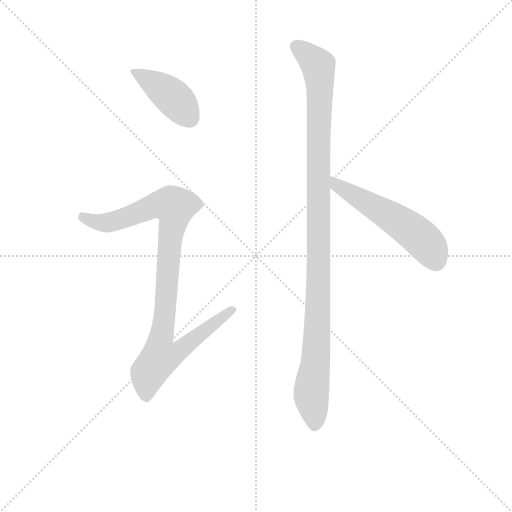
t = 0.00 s
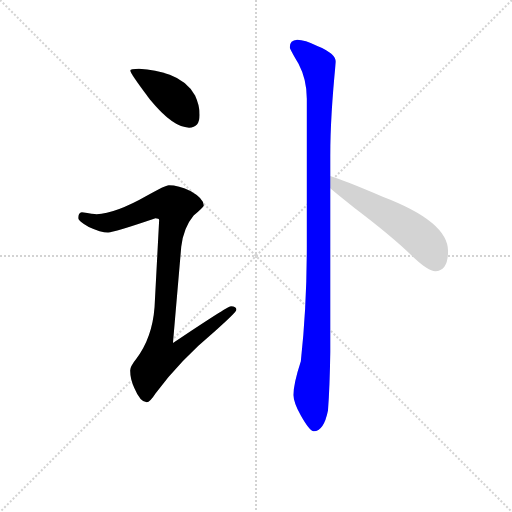
t = 2.77 s
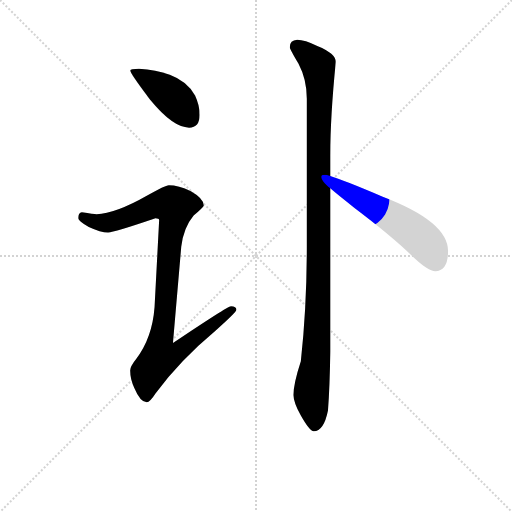
t = 2.94 s
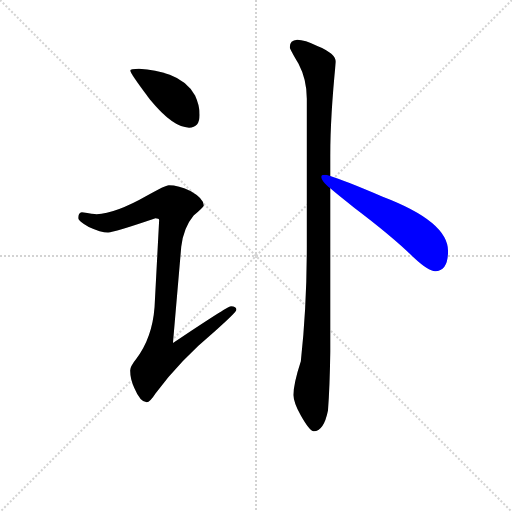
t = 3.11 s
t = 3.27 s: frame unchanged from t = 3.11 s, image omitted
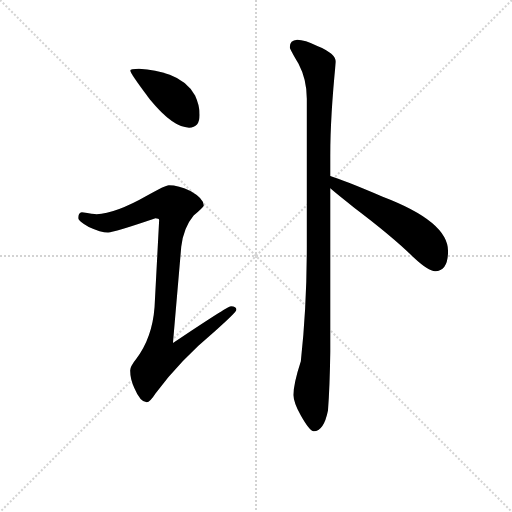
t = 3.92 s

The animated SVG that drew these frames (rendered in a browser with its animation timeline set to each time). Animation: 4 CSS @keyframes rules; one cycle of 3.92 s.

<svg version="1.1" viewBox="0 0 1024 1024" xmlns="http://www.w3.org/2000/svg">
  <g stroke="lightgray" stroke-dasharray="1,1" stroke-width="1" transform="scale(4, 4)">
    <line x1="0" y1="0" x2="256" y2="256"></line>
    <line x1="256" y1="0" x2="0" y2="256"></line>
    <line x1="128" y1="0" x2="128" y2="256"></line>
    <line x1="0" y1="128" x2="256" y2="128"></line>
  </g>
<g transform="scale(0.92, -0.92) translate(60, -900)">
   <style type="text/css">
    @keyframes keyframes0 {
      from {
       stroke: blue;
       stroke-dashoffset: 421;
       stroke-width: 128;
       }
       58% {
       animation-timing-function: step-end;
       stroke: blue;
       stroke-dashoffset: 0;
       stroke-width: 128;
       }
       to {
       stroke: black;
       stroke-width: 1024;
       }
       }
       #make-me-a-hanzi-animation-0 {
         animation: keyframes0 0.592611s both;
         animation-delay: 0.000000s;
         animation-timing-function: linear;
       }
    @keyframes keyframes1 {
      from {
       stroke: blue;
       stroke-dashoffset: 959;
       stroke-width: 128;
       }
       76% {
       animation-timing-function: step-end;
       stroke: blue;
       stroke-dashoffset: 0;
       stroke-width: 128;
       }
       to {
       stroke: black;
       stroke-width: 1024;
       }
       }
       #make-me-a-hanzi-animation-1 {
         animation: keyframes1 1.030436s both;
         animation-delay: 0.592611s;
         animation-timing-function: linear;
       }
    @keyframes keyframes2 {
      from {
       stroke: blue;
       stroke-dashoffset: 1104;
       stroke-width: 128;
       }
       78% {
       animation-timing-function: step-end;
       stroke: blue;
       stroke-dashoffset: 0;
       stroke-width: 128;
       }
       to {
       stroke: black;
       stroke-width: 1024;
       }
       }
       #make-me-a-hanzi-animation-2 {
         animation: keyframes2 1.148438s both;
         animation-delay: 1.623047s;
         animation-timing-function: linear;
       }
    @keyframes keyframes3 {
      from {
       stroke: blue;
       stroke-dashoffset: 549;
       stroke-width: 128;
       }
       64% {
       animation-timing-function: step-end;
       stroke: blue;
       stroke-dashoffset: 0;
       stroke-width: 128;
       }
       to {
       stroke: black;
       stroke-width: 1024;
       }
       }
       #make-me-a-hanzi-animation-3 {
         animation: keyframes3 0.696777s both;
         animation-delay: 2.771484s;
         animation-timing-function: linear;
       }
</style>
<path d="M 242.0 750.5 Q 223.0 750.5 223.0 746.5 Q 223.0 740.5 266.0 683.5 Q 316.0 622.5 351.0 622.5 Q 374.0 622.5 374.0 650.5 Q 374.0 671.5 364.0 692.5 Q 347.0 723.5 309.0 737.5 Q 279.0 748.5 242.0 750.5 Z" fill="lightgray"></path> 
<path d="M 307.0 497.5 Q 299.0 497.5 261.0 475.5 Q 191.0 435.5 150.0 434.5 Q 144.0 434.5 118.0 438.5 Q 110.0 437.5 110.0 425.5 Q 110.0 419.5 133.0 406.5 Q 159.0 394.5 175.0 394.5 Q 187.0 394.5 278.0 425.5 Q 286.0 425.5 286.0 421.5 L 276.0 232.5 Q 271.0 165.5 236.0 119.5 Q 223.0 103.5 223.0 94.5 Q 223.0 75.5 232.0 56.5 Q 245.0 25.5 259.0 25.5 Q 266.0 25.5 278.0 44.5 Q 330.0 115.5 409.0 181.5 Q 454.0 221.5 454.0 226.5 Q 454.0 234.5 442.0 234.5 Q 435.0 234.5 316.0 154.5 L 334.0 363.5 Q 339.0 405.5 361.0 431.5 Q 383.0 450.5 383.0 453.5 Q 383.0 468.5 355.0 484.5 Q 328.0 497.5 307.0 497.5 Z" fill="lightgray"></path> 
<path d="M 586.0 813.5 Q 570.0 812.5 570.0 797.5 Q 570.0 793.5 589.0 761.5 Q 607.0 727.5 607.0 685.5 L 607.0 364.5 Q 607.0 233.5 594.0 114.5 Q 578.0 65.5 578.0 41.5 Q 578.0 25.5 594.0 -3.5 Q 613.0 -37.5 622.0 -37.5 Q 644.0 -37.5 653.0 7.5 Q 657.0 60.5 658.0 135.5 L 658.0 490.5 L 658.0 517.5 L 658.0 562.5 Q 658.0 646.5 670.0 765.5 Q 670.0 783.5 631.0 799.5 Q 602.0 813.5 586.0 813.5 Z" fill="lightgray"></path> 
<path d="M 658.0 490.5 Q 674.0 476.5 710.0 448.5 Q 796.0 383.5 840.0 339.5 Q 871.0 310.5 886.0 310.5 Q 914.0 310.5 914.0 354.5 Q 914.0 418.5 772.0 472.5 Q 685.0 509.5 658.0 517.5 C 629.0 526.5 635.0 509.5 658.0 490.5 Z" fill="lightgray"></path> 
      <clipPath id="make-me-a-hanzi-clip-0">
      <path d="M 242.0 750.5 Q 223.0 750.5 223.0 746.5 Q 223.0 740.5 266.0 683.5 Q 316.0 622.5 351.0 622.5 Q 374.0 622.5 374.0 650.5 Q 374.0 671.5 364.0 692.5 Q 347.0 723.5 309.0 737.5 Q 279.0 748.5 242.0 750.5 Z" fill="lightgray"></path>
      </clipPath>
      <path clip-path="url(#make-me-a-hanzi-clip-0)" d="M 227.0 745.5 L 310.0 693.5 L 353.0 642.5 " fill="none" id="make-me-a-hanzi-animation-0" stroke-dasharray="293 586" stroke-linecap="round"></path>

      <clipPath id="make-me-a-hanzi-clip-1">
      <path d="M 307.0 497.5 Q 299.0 497.5 261.0 475.5 Q 191.0 435.5 150.0 434.5 Q 144.0 434.5 118.0 438.5 Q 110.0 437.5 110.0 425.5 Q 110.0 419.5 133.0 406.5 Q 159.0 394.5 175.0 394.5 Q 187.0 394.5 278.0 425.5 Q 286.0 425.5 286.0 421.5 L 276.0 232.5 Q 271.0 165.5 236.0 119.5 Q 223.0 103.5 223.0 94.5 Q 223.0 75.5 232.0 56.5 Q 245.0 25.5 259.0 25.5 Q 266.0 25.5 278.0 44.5 Q 330.0 115.5 409.0 181.5 Q 454.0 221.5 454.0 226.5 Q 454.0 234.5 442.0 234.5 Q 435.0 234.5 316.0 154.5 L 334.0 363.5 Q 339.0 405.5 361.0 431.5 Q 383.0 450.5 383.0 453.5 Q 383.0 468.5 355.0 484.5 Q 328.0 497.5 307.0 497.5 Z" fill="lightgray"></path>
      </clipPath>
      <path clip-path="url(#make-me-a-hanzi-clip-1)" d="M 121.0 427.5 L 171.0 415.5 L 217.0 427.5 L 284.0 455.5 L 320.0 450.5 L 290.0 164.5 L 328.0 160.5 L 338.0 146.5 L 312.0 126.5 L 288.0 123.5 L 263.0 89.5 L 258.0 36.5 " fill="none" id="make-me-a-hanzi-animation-1" stroke-dasharray="831 1662" stroke-linecap="round"></path>

      <clipPath id="make-me-a-hanzi-clip-2">
      <path d="M 586.0 813.5 Q 570.0 812.5 570.0 797.5 Q 570.0 793.5 589.0 761.5 Q 607.0 727.5 607.0 685.5 L 607.0 364.5 Q 607.0 233.5 594.0 114.5 Q 578.0 65.5 578.0 41.5 Q 578.0 25.5 594.0 -3.5 Q 613.0 -37.5 622.0 -37.5 Q 644.0 -37.5 653.0 7.5 Q 657.0 60.5 658.0 135.5 L 658.0 490.5 L 658.0 517.5 L 658.0 562.5 Q 658.0 646.5 670.0 765.5 Q 670.0 783.5 631.0 799.5 Q 602.0 813.5 586.0 813.5 Z" fill="lightgray"></path>
      </clipPath>
      <path clip-path="url(#make-me-a-hanzi-clip-2)" d="M 584.0 799.5 L 632.0 757.5 L 636.0 706.5 L 632.0 251.5 L 626.0 111.5 L 617.0 52.5 L 624.0 -25.5 " fill="none" id="make-me-a-hanzi-animation-2" stroke-dasharray="976 1952" stroke-linecap="round"></path>

      <clipPath id="make-me-a-hanzi-clip-3">
      <path d="M 658.0 490.5 Q 674.0 476.5 710.0 448.5 Q 796.0 383.5 840.0 339.5 Q 871.0 310.5 886.0 310.5 Q 914.0 310.5 914.0 354.5 Q 914.0 418.5 772.0 472.5 Q 685.0 509.5 658.0 517.5 C 629.0 526.5 635.0 509.5 658.0 490.5 Z" fill="lightgray"></path>
      </clipPath>
      <path clip-path="url(#make-me-a-hanzi-clip-3)" d="M 660.0 510.5 L 671.0 497.5 L 837.0 397.5 L 873.0 362.5 L 887.0 333.5 " fill="none" id="make-me-a-hanzi-animation-3" stroke-dasharray="421 842" stroke-linecap="round"></path>

</g>
</svg>
